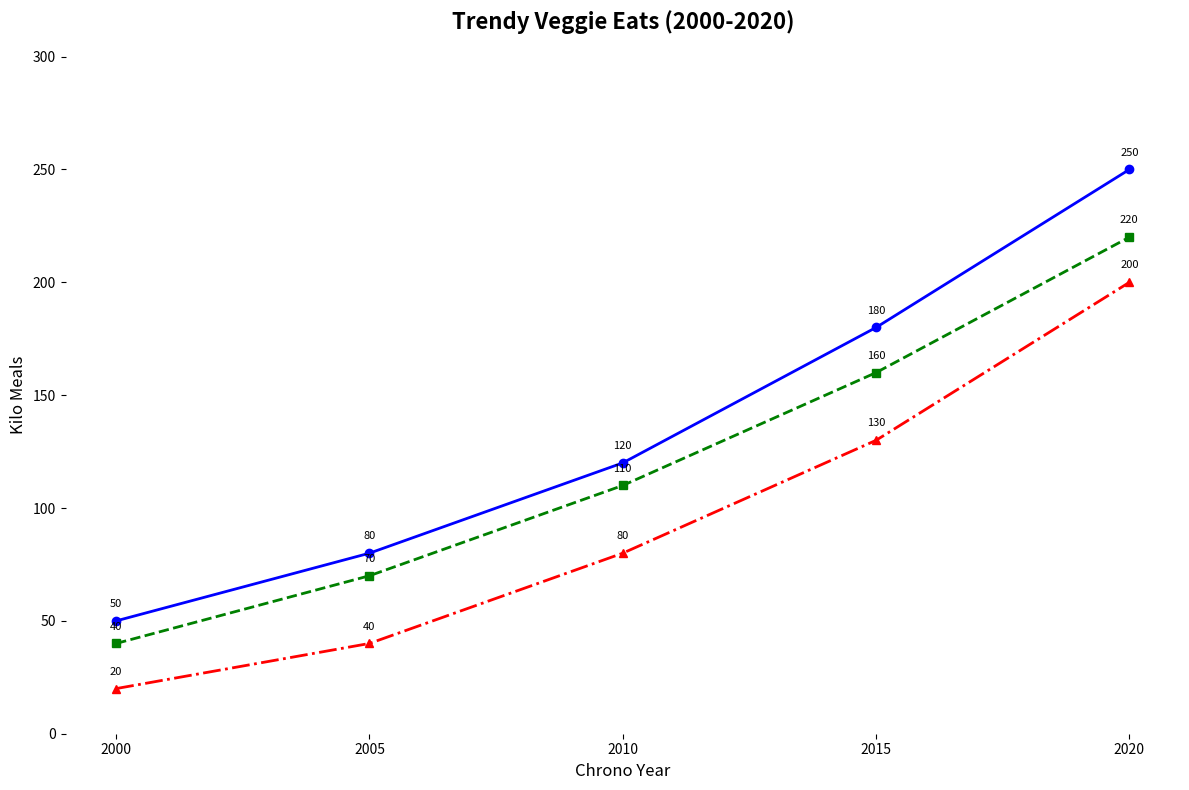

Write Python code to recreate this figure.
import matplotlib.pyplot as plt
import numpy as np

# Data: Plant-based food consumption in kilotons
years = np.array([2000, 2005, 2010, 2015, 2020])
north_america = np.array([50, 80, 120, 180, 250])
europe = np.array([40, 70, 110, 160, 220])
asia = np.array([20, 40, 80, 130, 200])

# Plotting
fig, ax = plt.subplots(figsize=(12, 8))

# Plot each region's data
ax.plot(years, north_america, marker='o', linestyle='-', color='blue', linewidth=2)
ax.plot(years, europe, marker='s', linestyle='--', color='green', linewidth=2)
ax.plot(years, asia, marker='^', linestyle='-.', color='red', linewidth=2)

# Title and labels
ax.set_title('Trendy Veggie Eats (2000-2020)', fontsize=16, fontweight='bold', pad=20)
ax.set_xlabel('Chrono Year', fontsize=12)
ax.set_ylabel('Kilo Meals', fontsize=12)

# Customize x and y ticks
ax.set_xticks(years)
ax.set_yticks(np.arange(0, 301, 50))

# Annotate key points with the exact consumption values
for year, na, eu, as_ in zip(years, north_america, europe, asia):
    ax.annotate(f'{na}', (year, na), textcoords="offset points", xytext=(0,10), ha='center', fontsize=8)
    ax.annotate(f'{eu}', (year, eu), textcoords="offset points", xytext=(0,10), ha='center', fontsize=8)
    ax.annotate(f'{as_}', (year, as_), textcoords="offset points", xytext=(0,10), ha='center', fontsize=8)

# Automatically adjust subplot parameters to give specified padding
plt.tight_layout()

# Display the plot
ax.spines['top'].set_visible(False)
ax.spines['right'].set_visible(False)
ax.spines['left'].set_color('none')
ax.spines['bottom'].set_color('none')
plt.show()
